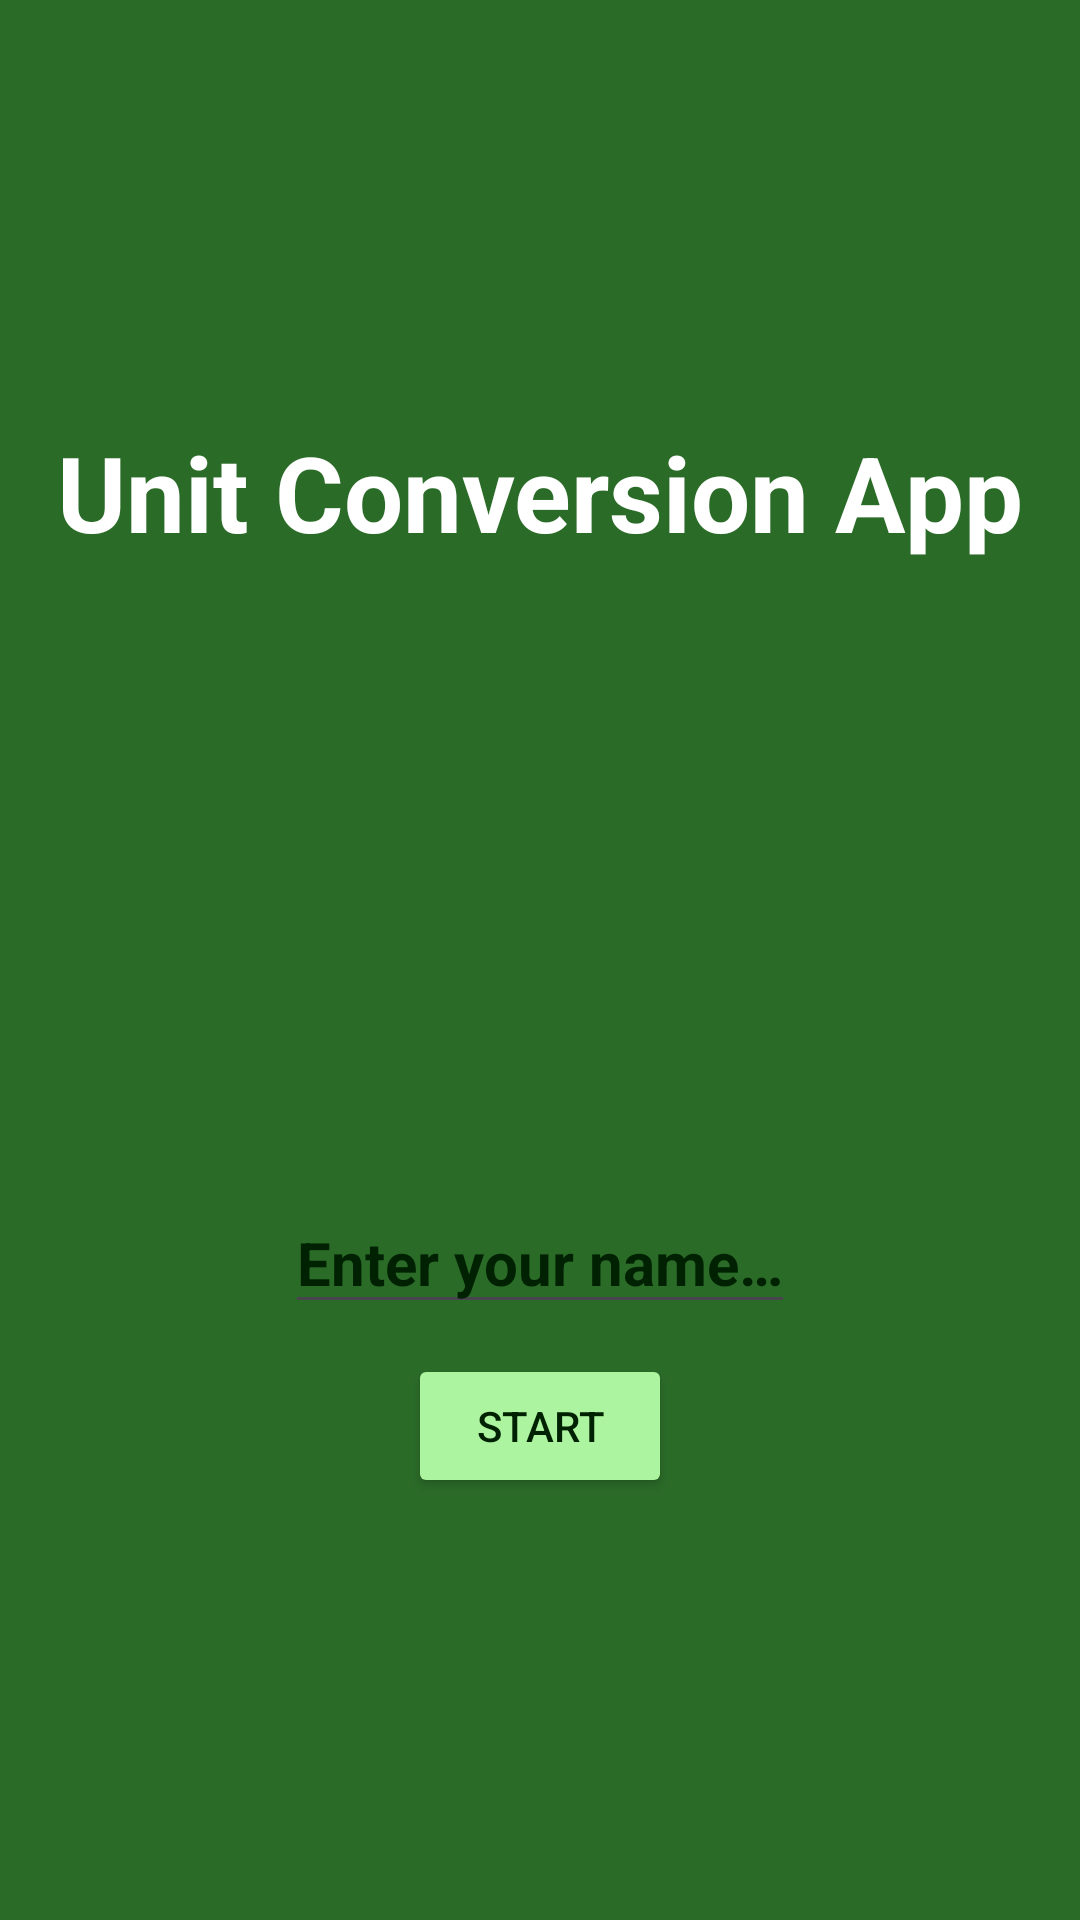

Produce the Android XML layout that renders to this screen, including the resource entries it uses.
<!-- AndroidManifest.xml: application theme AppTheme -->
<!-- res/layout/activity_loading_screen.xml -->
<?xml version="1.0" encoding="utf-8"?>
<RelativeLayout xmlns:android="http://schemas.android.com/apk/res/android"
    xmlns:app="http://schemas.android.com/apk/res-auto"
    xmlns:tools="http://schemas.android.com/tools"
    android:layout_width="match_parent"
    android:layout_height="match_parent"
    android:background="@color/md_theme_light_primary"
    tools:context=".activities.LoadingScreen">

    <LinearLayout
        android:id="@+id/splash_container"
        android:layout_width="wrap_content"
        android:layout_height="wrap_content"
        android:orientation="vertical"
        android:gravity="center"
        android:layout_centerHorizontal="true"
        android:layout_centerVertical="true">

        <TextView
        android:layout_width="wrap_content"
        android:layout_height="wrap_content"
        android:text="@string/app_name"
        android:textColor="@color/white"
        android:textSize="35sp"
        android:textStyle="bold" />

        <ImageView
            android:id="@+id/app_logo"
            android:layout_width="200dp"
            android:layout_height="200dp"
            android:src="@drawable/ic_image_holder"
            android:contentDescription="@string/app_logo_description" />

        <EditText
            android:id="@+id/name_et"
            android:layout_width="wrap_content"
            android:layout_height="wrap_content"
            android:layout_margin="10dp"
            android:textColor="@color/white"
            android:textStyle="bold"
            android:hint="@string/enter_name"
            android:textColorHint="@color/black"
            android:textSize="20sp"
            android:inputType="textPersonName"
            android:importantForAutofill="no" />

        <Button
            android:id="@+id/start"
            android:layout_width="wrap_content"
            android:layout_height="wrap_content"
            android:textColor="@color/black"
            android:text="@string/start"
            android:backgroundTint="@color/md_theme_light_primaryContainer"
            />
    </LinearLayout>

</RelativeLayout>
<!-- resources referenced by this layout -->
<resources>
  <color name="black">#002202</color>
  <color name="md_theme_light_primary">#2B6B28</color>
  <color name="md_theme_light_primaryContainer">#ADF4A0</color>
  <color name="white">#FFFFFF</color>
  <string name="app_logo_description">Two arrows facing opposite directions</string>
  <string name="app_name">Unit Conversion App</string>
  <string name="enter_name">Enter your name…</string>
  <string name="start">START</string>
  <style name="AppTheme" parent="Theme.Material3.Light.NoActionBar">
  
          <item name="colorPrimary">@color/md_theme_light_primary</item>
  
          <item name="colorOnPrimary">@color/md_theme_light_onPrimary</item>
  
          <item name="colorPrimaryContainer">@color/md_theme_light_primaryContainer</item>
  
          <item name="colorOnPrimaryContainer">@color/black</item>
  
          <item name="colorSecondary">@color/md_theme_light_secondary</item>
  
          <item name="colorOnSecondary">@color/white</item>
  
          <item name="colorSecondaryContainer">@color/md_theme_light_secondaryContainer</item>
  
          <item name="colorOnSecondaryContainer">@color/md_theme_light_onSecondaryContainer</item>
  
          <item name="colorTertiary">@color/md_theme_light_tertiary</item>
  
          <item name="colorOnTertiary">@color/md_theme_light_onTertiary</item>
  
          <item name="colorTertiaryContainer">@color/md_theme_light_tertiaryContainer</item>
  
          <item name="colorOnTertiaryContainer">@color/md_theme_light_onTertiaryContainer</item>
  
          <item name="colorError">@color/md_theme_light_error</item>
  
          <item name="colorErrorContainer">@color/md_theme_light_errorContainer</item>
  
          <item name="colorOnError">@color/md_theme_light_onError</item>
  
          <item name="colorOnErrorContainer">@color/md_theme_light_onErrorContainer</item>
  
          <item name="android:colorBackground">@color/md_theme_light_background</item>
  
          <item name="colorOnBackground">@color/md_theme_light_onBackground</item>
  
          <item name="colorSurface">@color/md_theme_light_surface</item>
  
          <item name="colorOnSurface">@color/md_theme_light_onSurface</item>
  
          <item name="colorSurfaceVariant">@color/md_theme_light_surfaceVariant</item>
  
          <item name="colorOnSurfaceVariant">@color/md_theme_light_onSurfaceVariant</item>
  
          <item name="colorOutline">@color/gray</item>
  
          <item name="colorOnSurfaceInverse">@color/md_theme_light_inverseOnSurface</item>
  
          <item name="colorSurfaceInverse">@color/md_theme_light_inverseSurface</item>
  
          <item name="colorPrimaryInverse">@color/md_theme_light_inversePrimary</item>
  
      </style>
  <color name="md_theme_light_onPrimary">#FFFFFF</color>
  <color name="md_theme_light_secondary">#53634E</color>
  <color name="md_theme_light_secondaryContainer">#D6E8CE</color>
  <color name="md_theme_light_onSecondaryContainer">#111F0F</color>
  <color name="md_theme_light_tertiary">#386569</color>
  <color name="md_theme_light_onTertiary">#FFFFFF</color>
  <color name="md_theme_light_tertiaryContainer">#BCEBEF</color>
  <color name="md_theme_light_onTertiaryContainer">#002022</color>
  <color name="md_theme_light_error">#BA1A1A</color>
  <color name="md_theme_light_errorContainer">#FFDAD6</color>
  <color name="md_theme_light_onError">#FFFFFF</color>
  <color name="md_theme_light_onErrorContainer">#410002</color>
  <color name="md_theme_light_background">#FCFDF6</color>
  <color name="md_theme_light_onBackground">#1A1C19</color>
  <color name="md_theme_light_surface">#FCFDF6</color>
  <color name="md_theme_light_onSurface">#1A1C19</color>
  <color name="md_theme_light_surfaceVariant">#DEE4D8</color>
  <color name="md_theme_light_onSurfaceVariant">#42493F</color>
  <color name="gray">#73796F</color>
  <color name="md_theme_light_inverseOnSurface">#F1F1EB</color>
  <color name="md_theme_light_inverseSurface">#2F312D</color>
  <color name="md_theme_light_inversePrimary">#92D787</color>
</resources>
